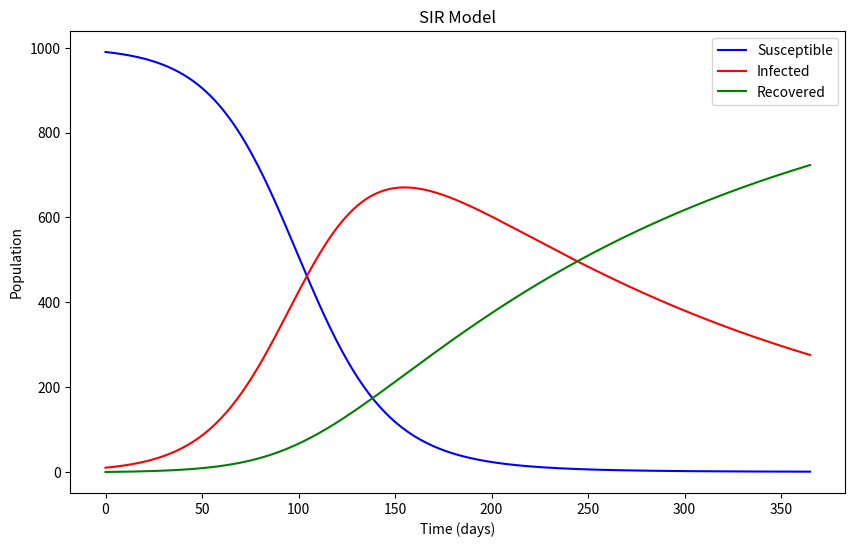

Here is the Python script that generated this plot:
# A graph of a basic S-I-R Model

# Import libraries
import numpy as np
from scipy.integrate import odeint
import matplotlib.pyplot as plt

# Basic model variables

N = 1000            # Total population
S0 = 990            # Initial members of Susceptible, 
I0 = 10             # ... infected
R0 = 0              # ... recovered
y0 = S0, I0, R0     # Initial conditions vector

beta = 50          # Beta: product of (contact rate) * (transmission probability)
gamma = 5          # Gamma: mean recovery rate. 1/gamma is the average infectious period
t = np.linspace(0, 365, 365) # A grid of time points (in days)

# SIR differential equations.
def deriv(y, t, N, beta, gamma):
    S, I, R = y
    dSdt = -beta * (S / N) * (I / N)
    dIdt = beta * (S / N) * (I / N) - gamma * (I / N)
    dRdt = gamma * (I / N)
    return dSdt, dIdt, dRdt

# Integrate the SIR equations over the time grid, t.
ret = odeint(deriv, y0, t, args=(N, beta, gamma))
S, I, R = ret.T

## Plot the data
plt.figure(figsize=(10, 6))
plt.plot(t, S, 'b', label='Susceptible')
plt.plot(t, I, 'r', label='Infected')
plt.plot(t, R, 'g', label='Recovered')
plt.xlabel('Time (days)')
plt.ylabel('Population')
plt.title('SIR Model')
plt.legend()
plt.show()
